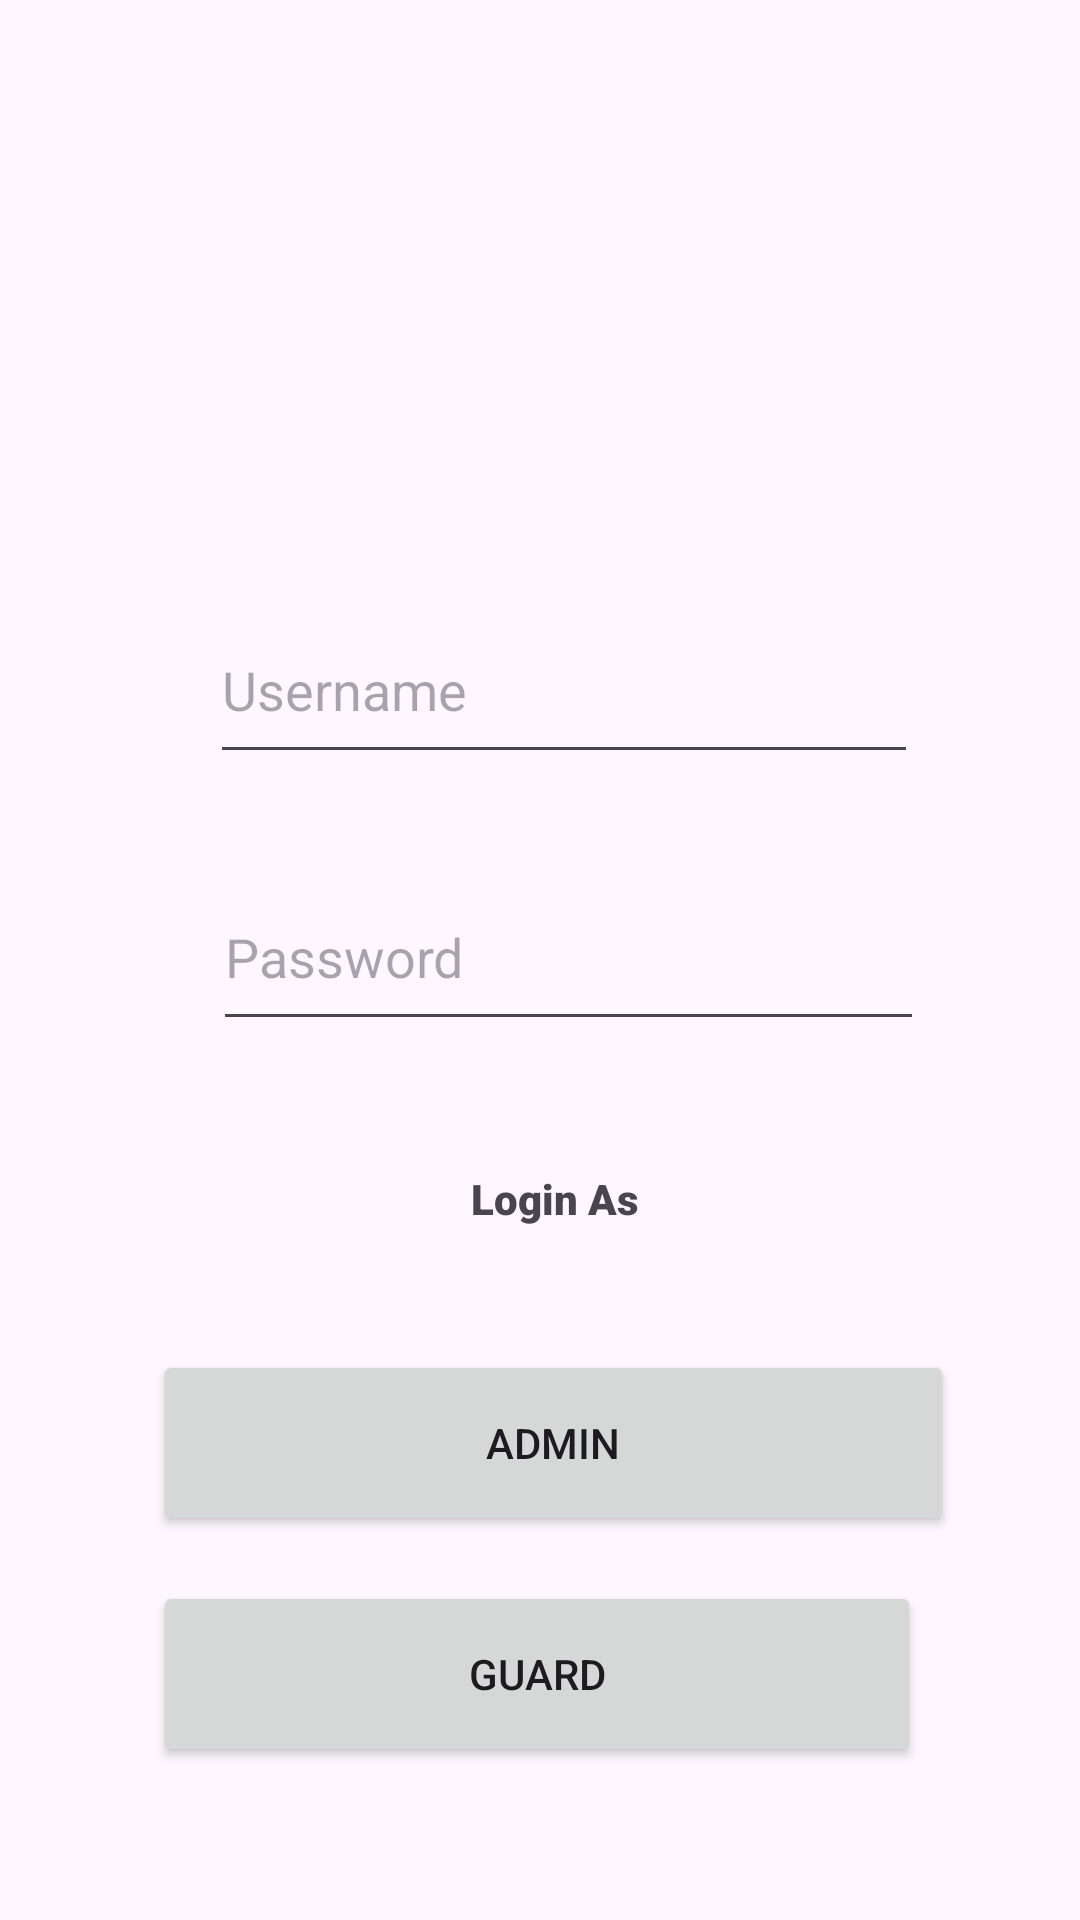

The Android layout XML behind this screen, and the referenced resources:
<!-- AndroidManifest.xml: application theme Theme.Mess_App -->
<!-- res/layout/activity_login.xml -->
<?xml version="1.0" encoding="utf-8"?>
<RelativeLayout xmlns:android="http://schemas.android.com/apk/res/android"
    xmlns:app="http://schemas.android.com/apk/res-auto"
    xmlns:tools="http://schemas.android.com/tools"
    android:layout_height="match_parent"
    android:layout_width="match_parent"
    tools:context=".LoginActivity">

    <EditText
        android:id="@+id/editTextUsername"
        android:layout_width="287dp"
        android:layout_height="59dp"
        android:layout_alignParentStart="true"
        android:layout_alignParentTop="true"
        android:layout_alignParentEnd="true"
        android:layout_centerHorizontal="true"
        android:layout_marginStart="70dp"
        android:layout_marginTop="199dp"
        android:layout_marginEnd="54dp"
        android:ems="10"
        android:inputType="text"
        android:hint="Username" />


    <EditText
        android:id="@+id/editTextPassword"
        android:layout_width="287dp"
        android:layout_height="59dp"
        android:layout_below="@+id/editTextUsername"
        android:layout_alignParentStart="true"
        android:layout_alignParentEnd="true"
        android:layout_centerHorizontal="true"
        android:layout_marginStart="71dp"
        android:layout_marginTop="30dp"
        android:layout_marginEnd="52dp"
        android:ems="10"
        android:inputType="textPassword"
        android:hint="Password" />

    <Button
        android:id="@+id/buttonLoginGuard"
        android:layout_width="307dp"
        android:layout_height="62dp"
        android:layout_alignParentStart="true"
        android:layout_alignParentEnd="true"
        android:layout_alignParentBottom="true"
        android:layout_centerHorizontal="true"
        android:layout_marginStart="51dp"
        android:layout_marginEnd="53dp"
        android:layout_marginBottom="51dp"
        android:onClick="loginAsGuard"
        android:text="Guard" />

    <Button
        android:id="@+id/buttonLoginAdmin"
        android:layout_width="307dp"
        android:layout_height="62dp"
        android:layout_alignParentStart="true"
        android:layout_alignParentEnd="true"
        android:layout_alignParentBottom="true"
        android:layout_centerHorizontal="true"
        android:layout_marginStart="51dp"
        android:layout_marginEnd="42dp"
        android:layout_marginBottom="128dp"
        android:onClick="loginAsAdmin"
        android:text="Admin" />

    <TextView
        android:id="@+id/textView3"
        android:layout_width="119dp"
        android:layout_height="40dp"
        android:layout_alignParentStart="true"
        android:layout_alignParentBottom="true"
        android:layout_marginStart="157dp"
        android:layout_marginBottom="210dp"
        android:fontFamily="sans-serif-black"
        android:text="Login As" />

</RelativeLayout>
<!-- resources referenced by this layout -->
<resources>
  <style name="Theme.Mess_App" parent="Base.Theme.Mess_App" />
  <style name="Base.Theme.Mess_App" parent="Theme.Material3.DayNight.NoActionBar">
          
          
      </style>
</resources>
